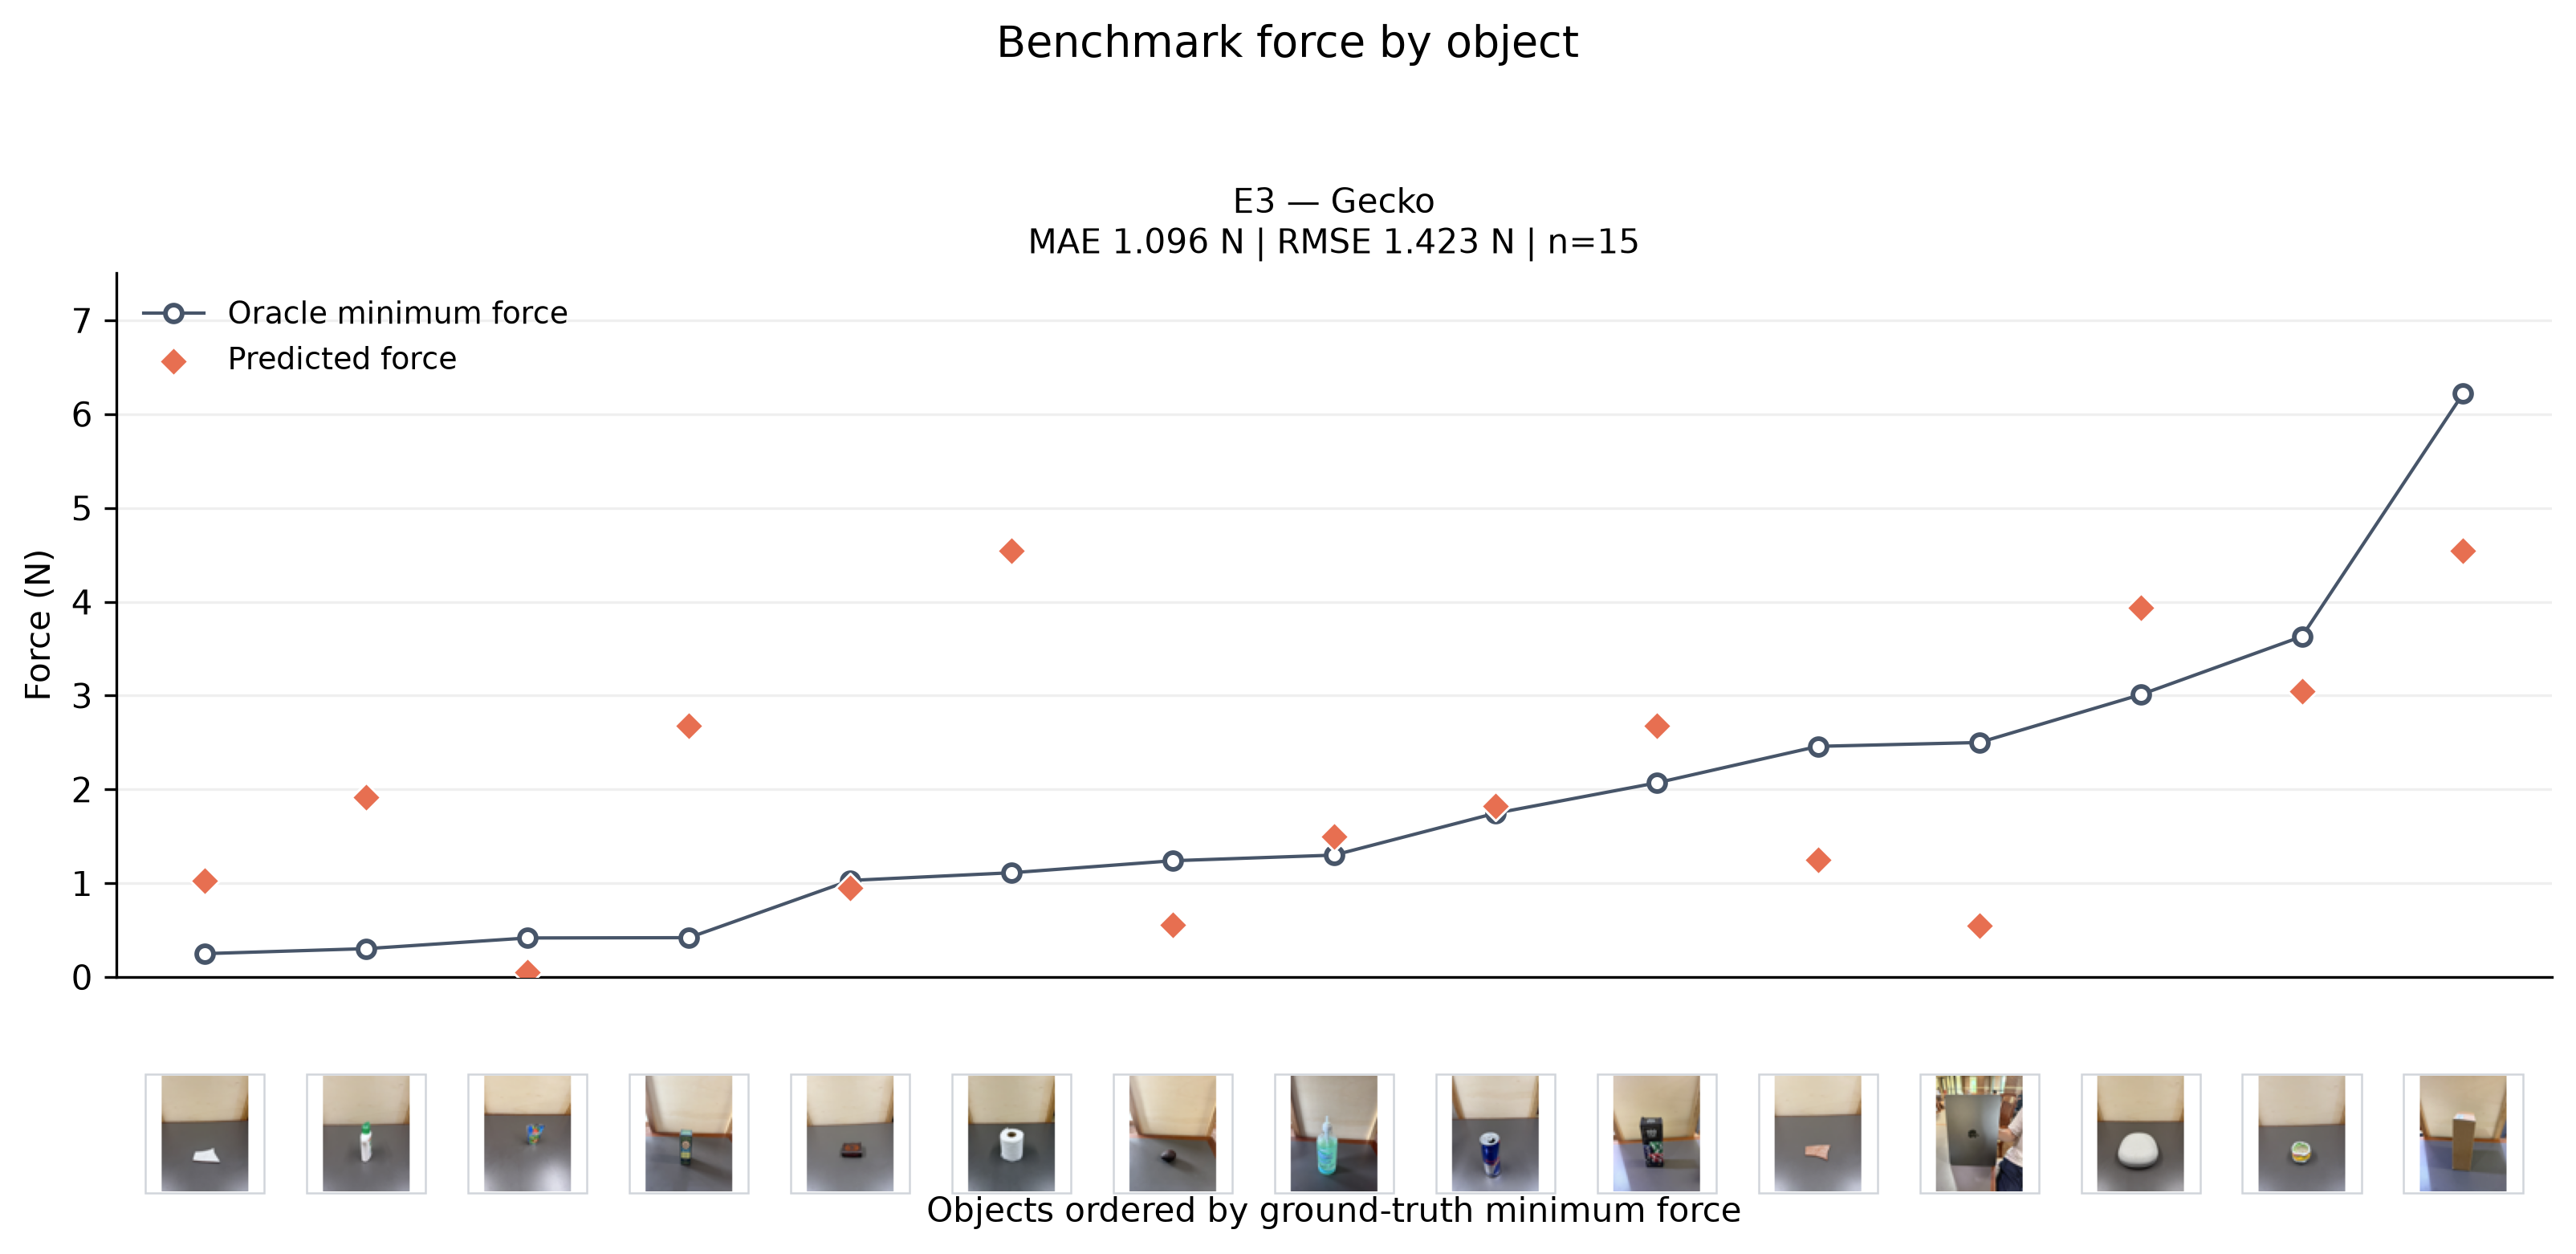

The file beside this chart, header and first rows:
object_id, surface_id, condition_id, object_name, image_path, image_sha256, mass_g, roughness_index, projected_contact_fraction, semantic_description, active_grippers, generation_mode, predicted_gripper, predicted_normal_force_n, model_recommended_gripper, recommendation_agrees_with_selector, pred_gecko_force_n, pred_gecko_feasible, true_favored, selection_correct, regret_n, true_gecko_force_n, true_gecko_feasible, error_gecko_n
avacado, avacado, baseline, Avacado, data/MatForceFinal/avacado.jpeg, 90786816e47407e042fa0fa147a3806fd61ce4cc…, 157.6, 2416, 0.1, Dry pebbled organic rind contact surface…, ["gecko"], single, gecko, 0.56, , , 0.56, True, , , , 1.24, True, -0.68
camera_cardboard_box, camera_cardboard_box, baseline, Camera Cardboard Box, data/MatForceFinal/camera_cardboard_box.…, 3e353710f8a3077c21e9ace671d33500c2694769…, 871.9, 804.3, 1.0, Clean, dry paperboard contact surface wi…, ["gecko"], single, gecko, 4.54, , , 4.54, True, , , , 6.22, True, -1.68
caprisun, caprisun, baseline, CapriSun, data/MatForceFinal/caprisun.jpeg, eb48b0254bd89c9684ce36c3d88daf3e6ad76723…, 186, 557.2, 0.2976, Clean, dry flexible foil pouch contact s…, ["gecko"], single, gecko, 0.05, , , 0.05, True, , , , 0.417, True, -0.367
clay_bowl, clay_bowl, baseline, Clay Bowl, data/MatForceFinal/clay_bowl.jpg, de1b845b4662fb46b27d674cefb9e02353ea1578…, 286.7, 1848, 0.4167, Rigid mineral substrate with a painted c…, ["gecko"], single, gecko, 3.05, , , 3.05, True, , , , 3.63, True, -0.58
computer, computer, baseline, Computer, data/MatForceFinal/computer.jpg, db0ce50667da5e4af3cba486a44020b020f4014b…, 1550, 780.1, 1.0, Clean, dry metal contact surface with a …, ["gecko"], single, gecko, 0.55, , , 0.55, True, , , , 2.5, True, -1.95
headphones_case, headphones_case, baseline, Headphones Case, data/MatForceFinal/Headphones Case.jpg, 440437a99a4b2d78a18aee34bdd49426d553e873…, 218.2, 1611, 1.0, Clean, dry woven textile contact surface…, ["gecko"], single, gecko, 3.94, , , 3.94, True, , , , 3.01, True, 0.93
large_hand_sanitizer, large_hand_sanitizer, baseline, Large hand sanitizer, data/MatForceFinal/large_hand_sanitizer_…, 1cc772e5cf5b3f015189c37c0030f044352a8625…, 836, 958.7, 1.0, Clean, dry rigid plastic contact surface…, ["gecko"], single, gecko, 1.5, , , 1.5, True, , , , 1.3, True, 0.2
mold_release_spray_box, mold_release_spray_box, baseline, Mold Release Spray Box, data/MatForceFinal/mold release spray bo…, 10cd9349430ae72aac6bcf9805e3fa6cb6608ebd…, 156.2, 1124, 1.0, Clean, dry paperboard contact surface wi…, ["gecko"], single, gecko, 2.68, , , 2.68, True, , , , 0.42, True, 2.26
poker_box, poker_box, baseline, Poker Box, data/MatForceFinal/poker_box.jpg, 841d51dcb398cba9b5dad091c1ccd89eea54bbf8…, 457.7, 800.2, 1.0, Clean, dry paperboard contact surface wi…, ["gecko"], single, gecko, 2.68, , , 2.68, True, , , , 2.07, True, 0.61
red_bull, red_bull, baseline, Red Bull, data/MatForceFinal/red_bull.jpg, ef4c637a55f99fc2954b047edaac63bab60338fc…, 332.9, 1122, 1.0, Smooth nonporous metal contact surface w…, ["gecko"], single, gecko, 1.82, , , 1.82, True, , , , 1.746, True, 0.074
rough_tile, rough_tile, baseline, Rough Tile, data/MatForceFinal/rough_tile.jpg, 75c2b235a9adb7857d13db6611a0f5aaae21da37…, 178.5, 1993, 0.5952, Rigid ceramic substrate with a patterned…, ["gecko"], single, gecko, 1.25, , , 1.25, True, , , , 2.459, True, -1.209
small_book, small_book, baseline, Small Book, data/MatForceFinal/small_book.jpg, 62f5a0b4483b8c9ab4edf1686f4a58d751271084…, 118.4, 1532, 0.881, Clean, dry leather contact surface with …, ["gecko"], single, gecko, 0.95, , , 0.95, True, , , , 1.03, True, -0.08
soap_bottle, soap_bottle, baseline, Soap Bottle, data/MatForceFinal/soap_bottle.jpg, c14f003defb99d065b60f161664f330c7f613b42…, 236.1, 737, 1.0, Clean, dry rigid plastic contact surface…, ["gecko"], single, gecko, 1.92, , , 1.92, True, , , , 0.303, True, 1.617
toilet_paper, toilet_paper, baseline, Toilet Paper, data/MatForceFinal/Toilet Paper.jpg, ac0721d28669fb55d9f64f5c551cb8f7a078e248…, 117.9, 1068, 1.0, Clean, dry soft paper tissue contact sur…, ["gecko"], single, gecko, 4.54, , , 4.54, True, , , , 1.112, True, 3.428
very_smooth_tile, very_smooth_tile, baseline, Very Smooth Tile, data/MatForceFinal/very_smooth_tile.jpg, 620a7195ae010d4041096b222cca186ec509443e…, 178.5, 730.5, 1.0, Clean, dry ceramic contact surface with …, ["gecko"], single, gecko, 1.03, , , 1.03, True, , , , 0.25, True, 0.78
